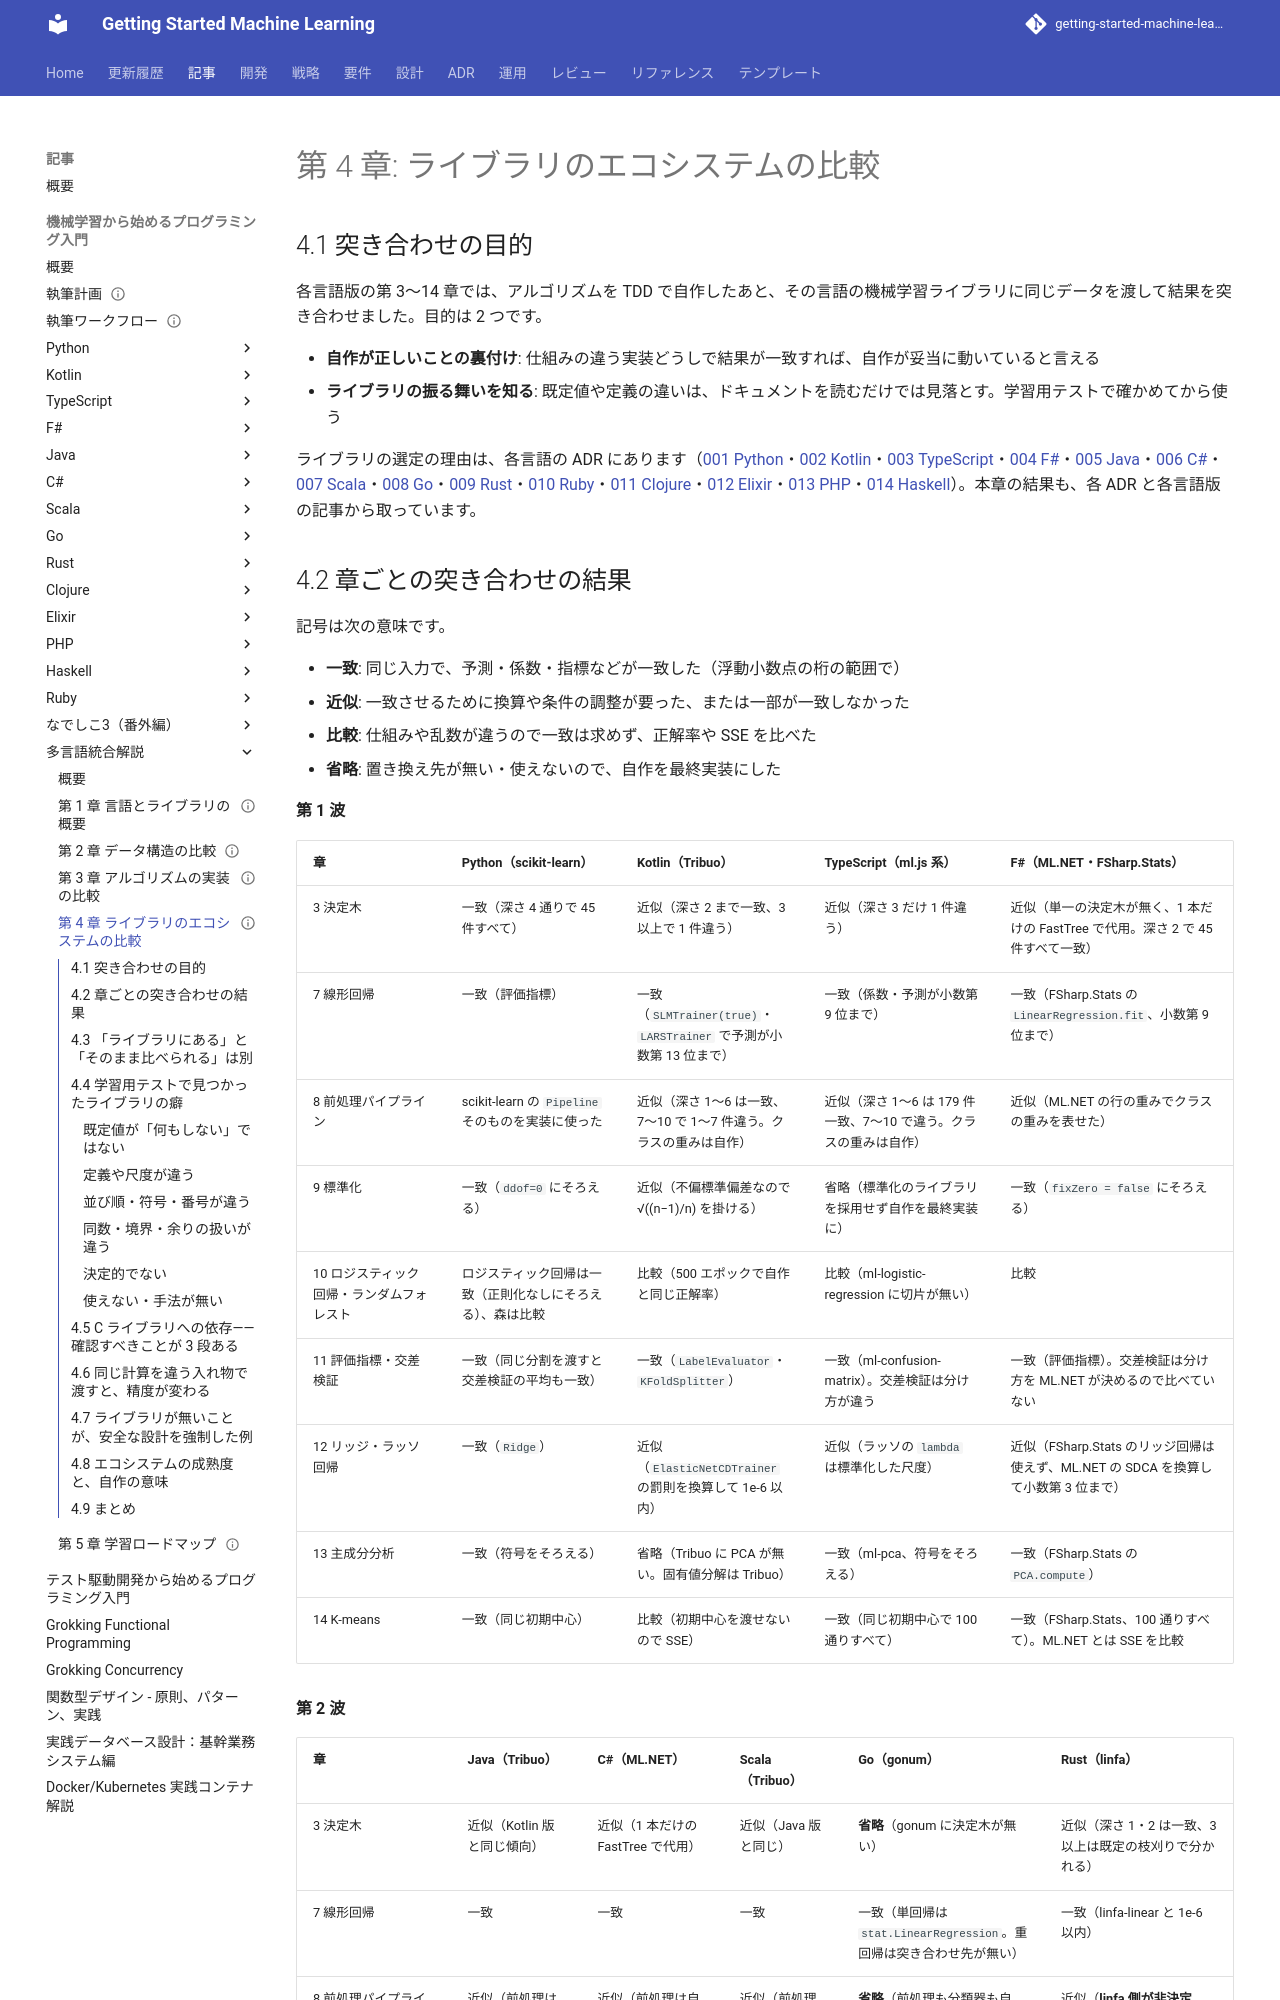

repository: k2works/getting-started-machine-learning · page: article/getting-start-ml/integration/04-library-ecosystem-comparison/index.html · generator: mkdocs

---
type: Article
title: "第 4 章: ライブラリのエコシステムの比較"
description: "第 3〜14 章の「自作とライブラリの突き合わせ」の結果を 14 言語で一覧にし、一致・近似・比較のみ・省略に分ける。既定値・罰則の尺度・並び順・符号・同数の扱い・決定的でないこと・C ライブラリへの依存など、学習用テストで見つかったライブラリの癖を種類ごとに整理する。"
tags: [article,getting-start-ml,integration]
status: draft
generated: { by: claude-code/claude-opus-5, at: 2026-09-24T00:00:00Z }
---

# 第 4 章: ライブラリのエコシステムの比較

## 4.1 突き合わせの目的

各言語版の第 3〜14 章では、アルゴリズムを TDD で自作したあと、その言語の機械学習ライブラリに同じデータを渡して結果を突き合わせました。目的は 2 つです。

- **自作が正しいことの裏付け**: 仕組みの違う実装どうしで結果が一致すれば、自作が妥当に動いていると言える
- **ライブラリの振る舞いを知る**: 既定値や定義の違いは、ドキュメントを読むだけでは見落とす。学習用テストで確かめてから使う

ライブラリの選定の理由は、各言語の ADR にあります（[001 Python](../../../adr/001-python-ml-libraries.md)・[002 Kotlin](../../../adr/002-kotlin-ml-libraries.md)・[003 TypeScript](../../../adr/003-typescript-ml-libraries.md)・[004 F#](../../../adr/004-fsharp-ml-libraries.md)・[005 Java](../../../adr/005-java-ml-libraries.md)・[006 C#](../../../adr/006-csharp-ml-libraries.md)・[007 Scala](../../../adr/007-scala-ml-libraries.md)・[008 Go](../../../adr/008-go-ml-libraries.md)・[009 Rust](../../../adr/009-rust-ml-libraries.md)・[010 Ruby](../../../adr/010-ruby-ml-libraries.md)・[011 Clojure](../../../adr/011-clojure-ml-libraries.md)・[012 Elixir](../../../adr/012-elixir-ml-libraries.md)・[013 PHP](../../../adr/013-php-ml-libraries.md)・[014 Haskell](../../../adr/014-haskell-ml-libraries.md)）。本章の結果も、各 ADR と各言語版の記事から取っています。
